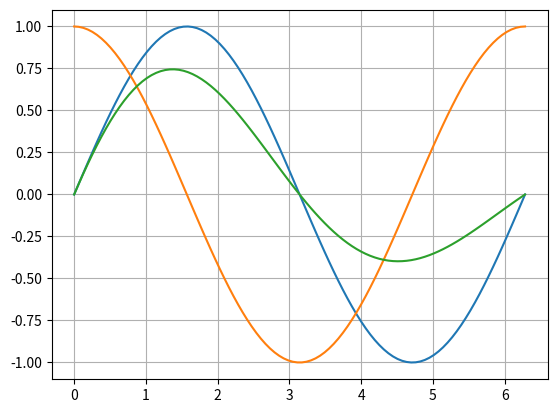

Write the Python code that produced this figure.
# %% [markdown]
# # Esempio di notebook

# %% [markdown]
# Importazione delle librerie necessarie 

# %%
import math
from math import cos
from math import acos as arccos
from math import log as ln

import numpy as np

import matplotlib.pyplot as plt

# %% [markdown]
# ## Esempi con math

# %%
m=5.3 # massa di 5.3 kg
print('massa =', m, 'kg')
math.sin(1)
cos(1)
arccos(0.5)

print('pi greco =', math.pi)

print('log(10) = ', ln(10))

# %% [markdown]
# ## Esempi con numpy
# 

# %%
a=np.array([1,2,3])
print(a)
print(np.sin(a))
b=np.array([[1,2,3],[4,5,6]])
print(b)
print(np.sin(b))
z=np.zeros(11)
print(z)
z[3]=5
print(z)
bz=np.zeros_like(b)
print(bz)

# %%
x=np.linspace(0,10,11)
print('x =',x)
y = 3*x+2
print('y =', y)

# %% [markdown]
# ## Esempio con matplotlib
# 

# %%
x=np.linspace(0, 2*np.pi, 100) # [0;2pi]
y=np.sin(x)
z=np.cos(x)

plt.plot(x,y,x,z)
plt.plot(x,y*np.exp(-0.2*x))
plt.grid()
plt.show() # in jupyter notebook non è necessario, ma in altri potrebbe



